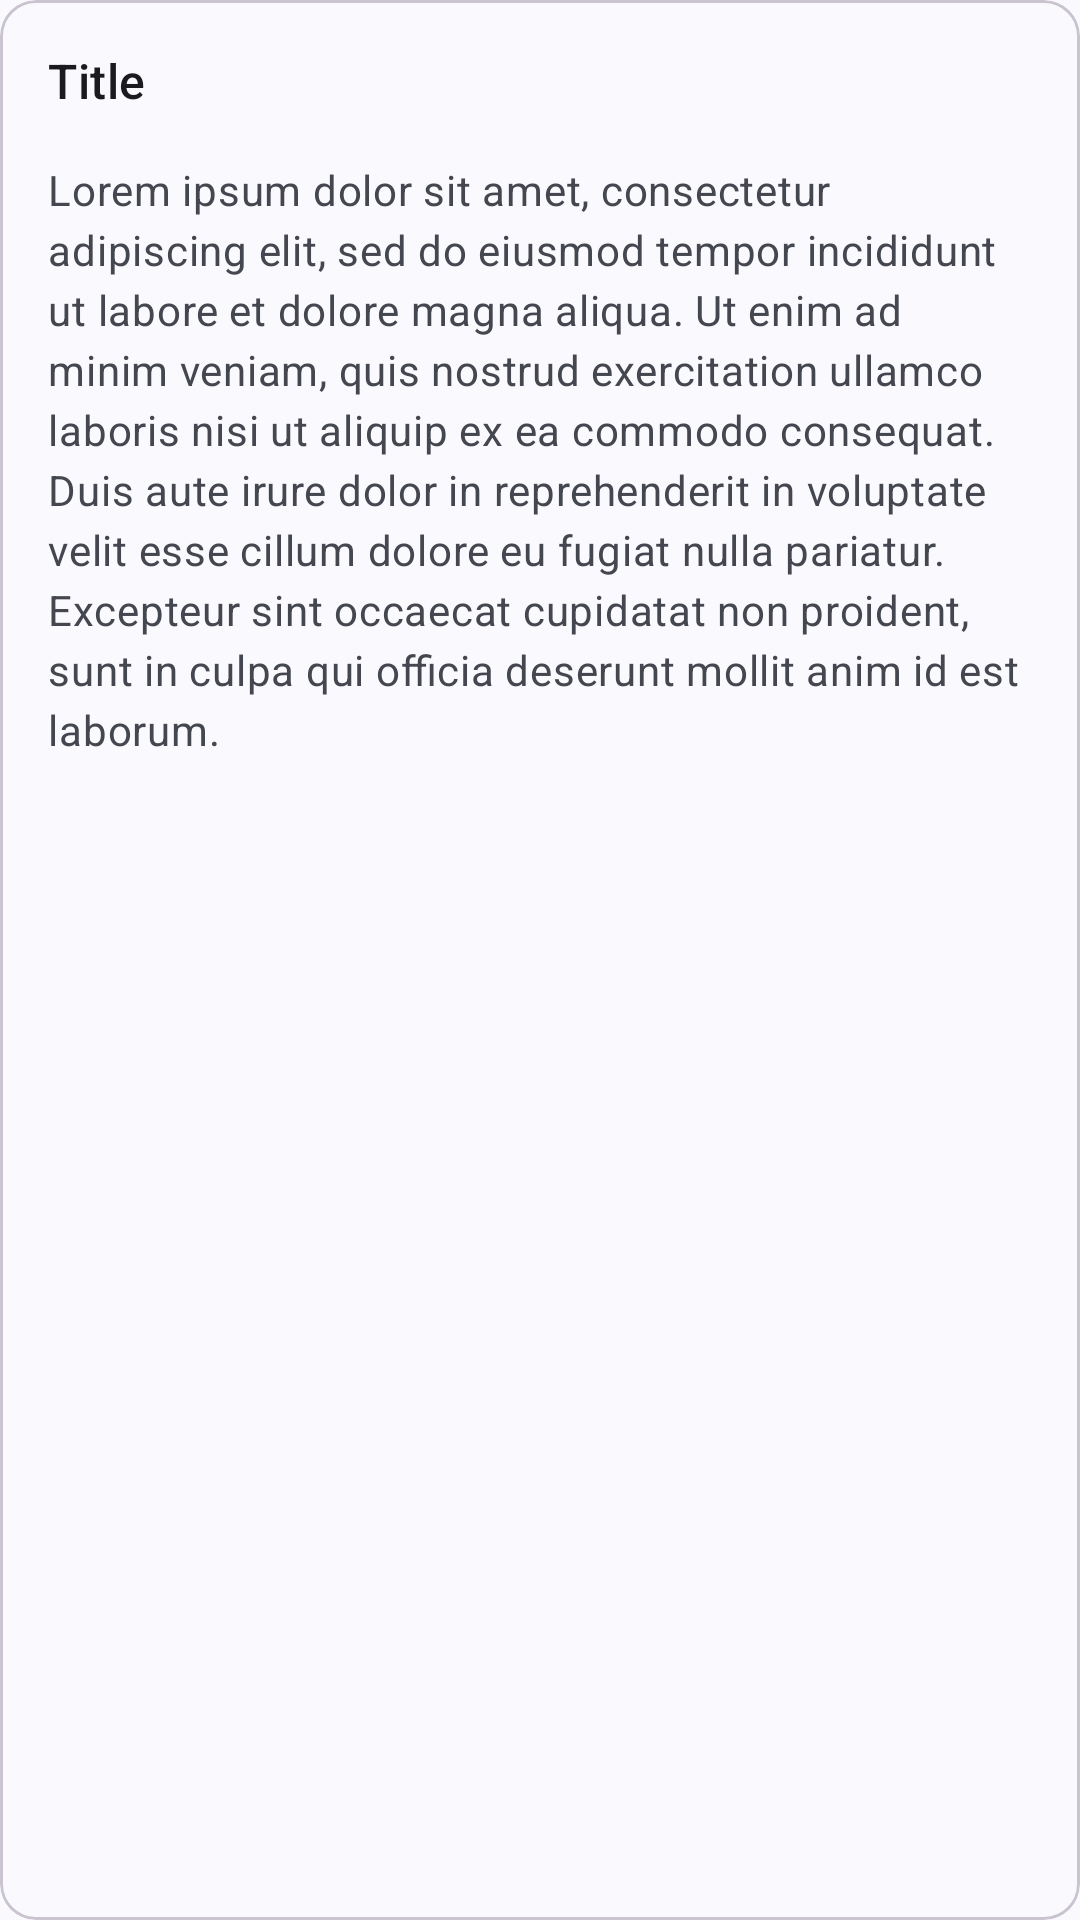

Produce the Android XML layout that renders to this screen, including the resource entries it uses.
<!-- AndroidManifest.xml: application theme Theme.Fumoku -->
<!-- res/layout/fumo_item.xml -->
<?xml version="1.0" encoding="utf-8"?>
<com.google.android.material.card.MaterialCardView xmlns:android="http://schemas.android.com/apk/res/android"
    xmlns:app="http://schemas.android.com/apk/res-auto"
    xmlns:tools="http://schemas.android.com/tools"
    android:layout_width="match_parent"
    android:layout_height="wrap_content"
    android:layout_margin="8dp"
    tools:context=".FumoAdapter">

    <androidx.appcompat.widget.LinearLayoutCompat
        android:layout_width="match_parent"
        android:layout_height="wrap_content"
        android:orientation="vertical">

        
        <com.google.android.material.imageview.ShapeableImageView
            android:id="@+id/image"
            android:layout_width="match_parent"
            android:layout_height="194dp"
            android:scaleType="centerCrop"
            android:visibility="gone" />

        
        <androidx.appcompat.widget.LinearLayoutCompat
            android:layout_width="match_parent"
            android:layout_height="wrap_content"
            android:orientation="vertical"
            android:padding="16dp">

            <com.google.android.material.textview.MaterialTextView
                android:id="@+id/name"
                android:layout_width="wrap_content"
                android:layout_height="wrap_content"
                android:text="@string/title"
                android:textAppearance="?attr/textAppearanceTitleMedium" />

            <com.google.android.material.textview.MaterialTextView
                android:id="@+id/type"
                android:layout_width="wrap_content"
                android:layout_height="wrap_content"
                android:layout_marginTop="8dp"
                android:text="@string/secondary_text"
                android:textAppearance="?attr/textAppearanceBodyMedium"
                android:textColor="?android:attr/textColorSecondary"
                android:visibility="gone" />

            <com.google.android.material.textview.MaterialTextView
                android:id="@+id/story"
                android:layout_width="wrap_content"
                android:layout_height="wrap_content"
                android:layout_marginTop="16dp"
                android:text="@string/supporting_text"
                android:textAppearance="?attr/textAppearanceBodyMedium"
                android:textColor="?android:attr/textColorSecondary" />

        </androidx.appcompat.widget.LinearLayoutCompat>

        
        <androidx.appcompat.widget.LinearLayoutCompat
            android:layout_width="wrap_content"
            android:layout_height="wrap_content"
            android:layout_gravity="end"
            android:layout_margin="8dp"
            android:orientation="horizontal">

            <com.google.android.material.button.MaterialButton
                android:id="@+id/delete"
                style="@style/Widget.Material3.Button.IconButton"
                android:layout_width="wrap_content"
                android:layout_height="wrap_content"
                app:icon="@drawable/baseline_delete_24" />
        </androidx.appcompat.widget.LinearLayoutCompat>

    </androidx.appcompat.widget.LinearLayoutCompat>

</com.google.android.material.card.MaterialCardView>
<!-- resources referenced by this layout -->
<resources>
  <string name="secondary_text">Secondary text</string>
  <string name="supporting_text">Lorem ipsum dolor sit amet, consectetur adipiscing elit, sed do eiusmod tempor incididunt ut labore et dolore magna aliqua. Ut enim ad minim veniam, quis nostrud exercitation ullamco laboris nisi ut aliquip ex ea commodo consequat. Duis aute irure dolor in reprehenderit in voluptate velit esse cillum dolore eu fugiat nulla pariatur. Excepteur sint occaecat cupidatat non proident, sunt in culpa qui officia deserunt mollit anim id est laborum.</string>
  <string name="title">Title</string>
  <style name="Theme.Fumoku" parent="Theme.Material3.DynamicColors.DayNight">
          <item name="windowActionBar">false</item>
          <item name="windowNoTitle">true</item>
      </style>
</resources>
